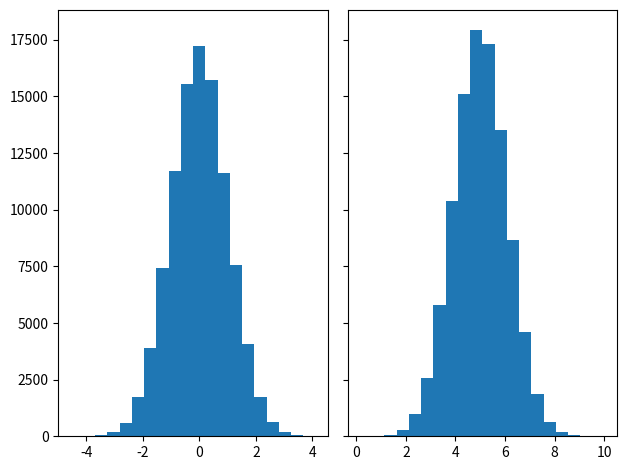
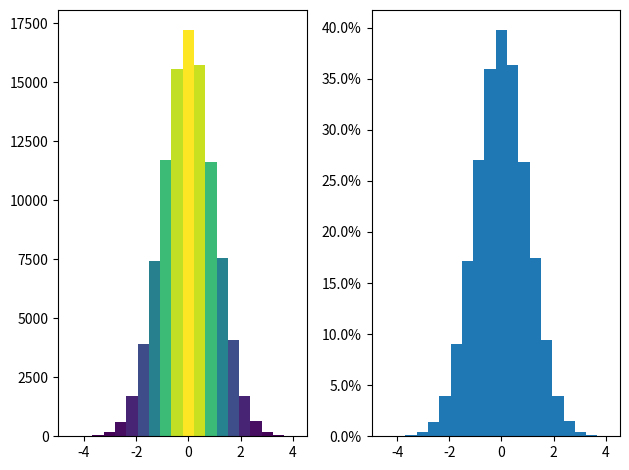
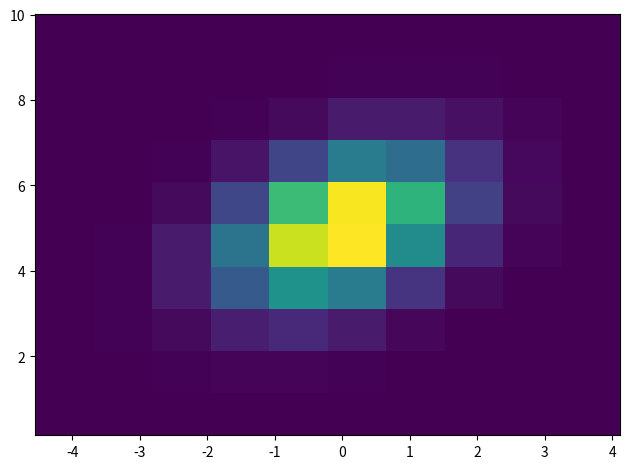
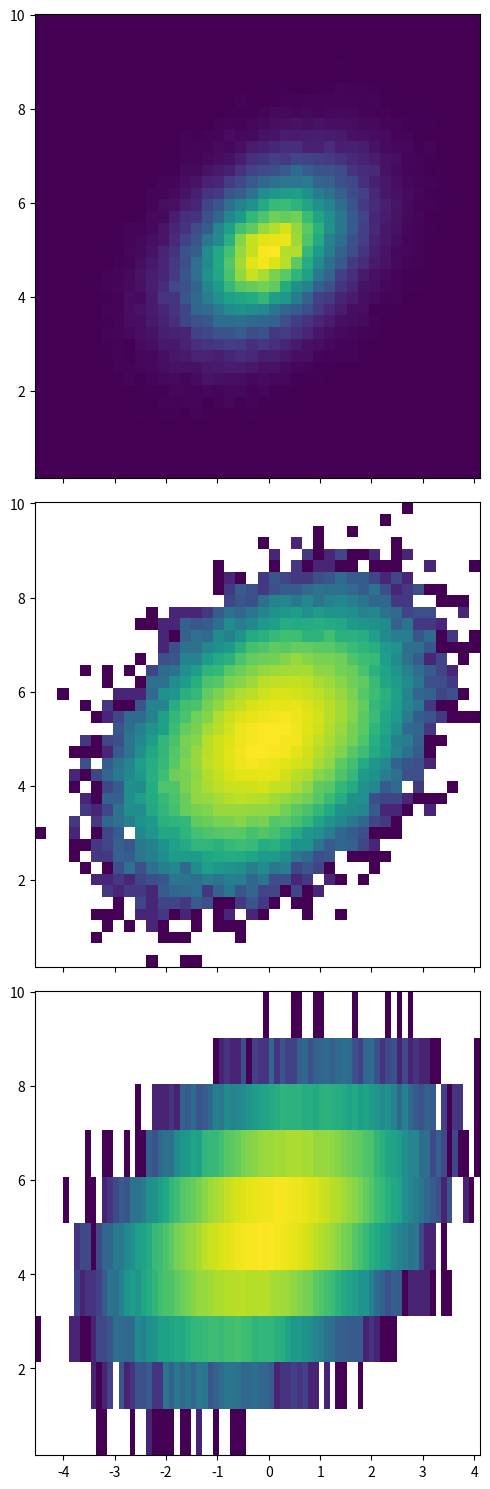

The script that saved these images, in order:
"""
==========
Histograms
==========

Demonstrates how to plot histograms with matplotlib.
Usage:
    $ python3 multi_hist.py
"""

import matplotlib.pyplot as plt
import numpy as np
from matplotlib import colors
from matplotlib.ticker import PercentFormatter

# Fixing random state for reproducibility
np.random.seed(19680801)


###############################################################################
# Generate data and plot a simple histogram
# -----------------------------------------
#
# To generate a 1D histogram we only need a single vector of numbers. For a 2D
# histogram we'll need a second vector. We'll generate both below, and show
# the histogram for each vector.

N_points = 100000
n_bins = 20

# Generate a normal distribution, center at x=0 and y=5
x = np.random.randn(N_points)
y = .4 * x + np.random.randn(100000) + 5

fig, axs = plt.subplots(1, 2, sharey=True, tight_layout=True)

# We can set the number of bins with the `bins` kwarg
axs[0].hist(x, bins=n_bins)
axs[1].hist(y, bins=n_bins)


###############################################################################
# Updating histogram colors
# -------------------------
#
# The histogram method returns (among other things) a `patches` object. This
# gives us access to the properties of the objects drawn. Using this, we can
# edit the histogram to our liking. Let's change the color of each bar
# based on its y value.

fig, axs = plt.subplots(1, 2, tight_layout=True)

# N is the count in each bin, bins is the lower-limit of the bin
N, bins, patches = axs[0].hist(x, bins=n_bins)

# We'll color code by height, but you could use any scalar
fracs = N / N.max()

# we need to normalize the data to 0..1 for the full range of the colormap
norm = colors.Normalize(fracs.min(), fracs.max())

# Now, we'll loop through our objects and set the color of each accordingly
for thisfrac, thispatch in zip(fracs, patches):
    color = plt.cm.viridis(norm(thisfrac))
    thispatch.set_facecolor(color)

# We can also normalize our inputs by the total number of counts
axs[1].hist(x, bins=n_bins, density=True)

# Now we format the y-axis to display percentage
axs[1].yaxis.set_major_formatter(PercentFormatter(xmax=1))


###############################################################################
# Plot a 2D histogram
# -------------------
#
# To plot a 2D histogram, one only needs two vectors of the same length,
# corresponding to each axis of the histogram.

fig, ax = plt.subplots(tight_layout=True)
hist = ax.hist2d(x, y)


###############################################################################
# Customizing your histogram
# --------------------------
#
# Customizing a 2D histogram is similar to the 1D case, you can control
# visual components such as the bin size or color normalization.

fig, axs = plt.subplots(3, 1, figsize=(5, 15), sharex=True, sharey=True,
                        tight_layout=True)

# We can increase the number of bins on each axis
axs[0].hist2d(x, y, bins=40)

# As well as define normalization of the colors
axs[1].hist2d(x, y, bins=40, norm=colors.LogNorm())

# We can also define custom numbers of bins for each axis
axs[2].hist2d(x, y, bins=(80, 10), norm=colors.LogNorm())

plt.show()
